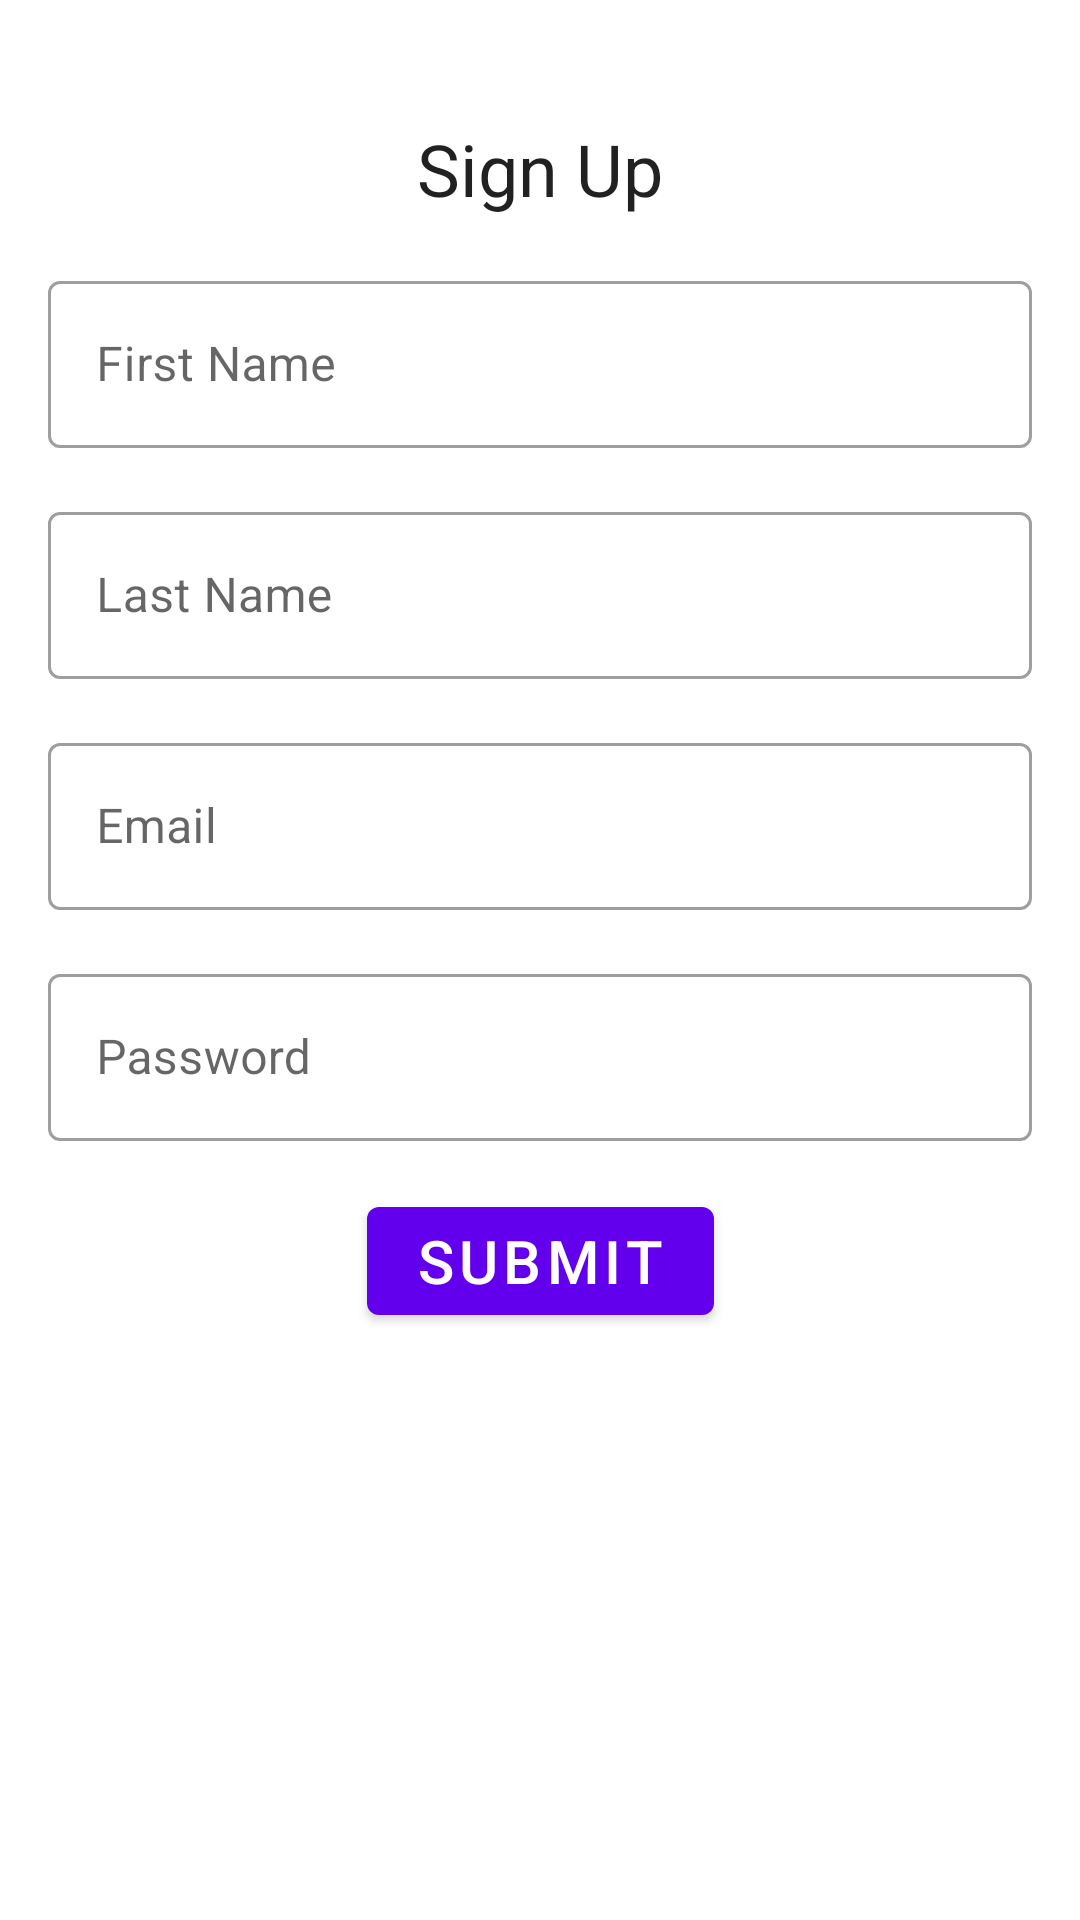

Android layout source for this screen:
<!-- AndroidManifest.xml: application theme AppTheme -->
<!-- res/layout/fragment_signup.xml -->
<?xml version="1.0" encoding="utf-8"?>
<layout
    xmlns:android="http://schemas.android.com/apk/res/android"
    xmlns:tools="http://schemas.android.com/tools"
    xmlns:app="http://schemas.android.com/apk/res-auto"
    >
<androidx.constraintlayout.widget.ConstraintLayout
    android:layout_width="match_parent"
    android:layout_height="match_parent"
    tools:context=".fragment.SignupFragment">

    <ImageView
        android:id="@+id/image_logo"
        android:layout_width="0dp"
        android:layout_height="wrap_content"
        android:layout_marginStart="128dp"
        android:layout_marginTop="24dp"
        android:layout_marginEnd="128dp"
        android:adjustViewBounds="true"
        android:src="@drawable/logo"
        android:textAlignment="center"
        app:layout_constraintEnd_toEndOf="parent"
        app:layout_constraintStart_toStartOf="parent"
        app:layout_constraintTop_toTopOf="parent"
        app:layout_constraintWidth_max="500dp" />

    <TextView
        android:id="@+id/textView5"
        android:layout_width="wrap_content"
        android:layout_height="wrap_content"
        android:layout_alignParentTop="true"
        android:layout_centerHorizontal="true"
        android:layout_marginTop="16dp"
        android:text="Sign Up"
        android:textColor="?android:attr/textColorPrimary"
        android:textSize="24sp"
        app:layout_constraintEnd_toEndOf="parent"
        app:layout_constraintStart_toStartOf="parent"
        app:layout_constraintTop_toBottomOf="@+id/image_logo" />

    <com.google.android.material.textfield.TextInputLayout
        android:id="@+id/text_input_first_name"
        style="@style/AppTextInputLayout"
        android:layout_width="match_parent"
        android:layout_height="wrap_content"
        app:layout_constraintEnd_toEndOf="parent"
        app:layout_constraintStart_toStartOf="parent"
        app:layout_constraintTop_toBottomOf="@+id/textView5"
        >
        <com.google.android.material.textfield.TextInputEditText
            android:id="@+id/edit_text_first_name"
            android:layout_width="match_parent"
            android:layout_height="wrap_content"
            android:hint="First Name"
            android:inputType="textPersonName"
            />
    </com.google.android.material.textfield.TextInputLayout>

    <com.google.android.material.textfield.TextInputLayout
        android:id="@+id/text_input_last_name"
        style="@style/AppTextInputLayout"
        android:layout_width="match_parent"
        android:layout_height="wrap_content"
        app:layout_constraintEnd_toEndOf="parent"
        app:layout_constraintStart_toStartOf="parent"
        app:layout_constraintTop_toBottomOf="@+id/text_input_first_name"
        >
        <com.google.android.material.textfield.TextInputEditText
            android:id="@+id/edit_text_last_name"
            android:layout_width="match_parent"
            android:layout_height="wrap_content"
            android:hint="Last Name"
            android:inputType="textPersonName"
            />
    </com.google.android.material.textfield.TextInputLayout>

    <com.google.android.material.textfield.TextInputLayout
        android:id="@+id/text_input_email"
        style="@style/AppTextInputLayout"
        android:layout_width="match_parent"
        android:layout_height="wrap_content"
        app:layout_constraintEnd_toEndOf="parent"
        app:layout_constraintStart_toStartOf="parent"
        app:layout_constraintTop_toBottomOf="@+id/text_input_last_name"
        >
        <com.google.android.material.textfield.TextInputEditText
            android:id="@+id/edit_text_email"
            android:layout_width="match_parent"
            android:layout_height="wrap_content"
            android:hint="Email"
            android:inputType="textEmailAddress"
            />
    </com.google.android.material.textfield.TextInputLayout>

    <com.google.android.material.textfield.TextInputLayout
        android:id="@+id/text_input_password"
        style="@style/AppTextInputLayout"
        android:layout_width="match_parent"
        android:layout_height="wrap_content"
        app:layout_constraintEnd_toEndOf="parent"
        app:layout_constraintStart_toStartOf="parent"
        app:layout_constraintTop_toBottomOf="@+id/text_input_email"
        >
        <com.google.android.material.textfield.TextInputEditText
            android:id="@+id/edit_text_password"
            android:layout_width="match_parent"
            android:layout_height="wrap_content"
            android:hint="Password"
            android:inputType="textPassword"
            />
    </com.google.android.material.textfield.TextInputLayout>

    <com.google.android.material.button.MaterialButton
        android:id="@+id/btnLogin"
        style="@style/AppButton"
        android:layout_width="wrap_content"
        android:layout_height="wrap_content"
        android:layout_centerHorizontal="true"
        android:text="Submit"
        app:layout_constraintEnd_toEndOf="parent"
        app:layout_constraintStart_toStartOf="parent"
        app:layout_constraintTop_toBottomOf="@+id/text_input_password" />
</androidx.constraintlayout.widget.ConstraintLayout>

</layout>
<!-- resources referenced by this layout -->
<resources>
  <style name="AppButton" parent="Widget.MaterialComponents.Button">
          <item name="android:layout_marginTop">16dp</item>
          <item name="android:textSize">20sp</item>
      </style>
  <style name="AppTextInputLayout" parent="Widget.MaterialComponents.TextInputLayout.OutlinedBox">
          <item name="android:layout_marginStart">16dp</item>
          <item name="android:layout_marginEnd">16dp</item>
          <item name="android:layout_marginTop">16dp</item>
          <item name="android:textSize">20sp</item>
      </style>
  <style name="AppTheme" parent="Theme.MaterialComponents.Light.NoActionBar">
          
          <item name="colorPrimary">@color/colorPrimary</item>
          <item name="colorPrimaryDark">@color/colorPrimaryDark</item>
          <item name="colorAccent">@color/colorAccent</item>
      </style>
  <color name="colorPrimary">#6200EE</color>
  <color name="colorPrimaryDark">#3700B3</color>
  <color name="colorAccent">#03DAC5</color>
</resources>
